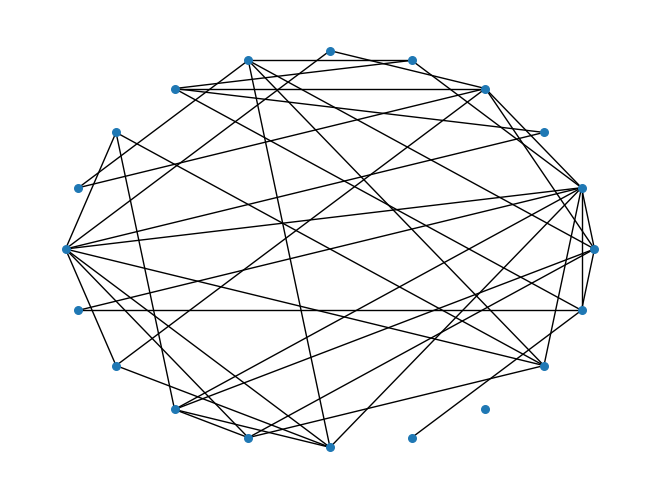

This chart was generated by the following Python code:
#!F:PythonWorkSpace
# encoding: utf-8
'''
@author: wangshicheng
@license: Copyright 2018-2010, Facebook.
@contact: icandicefly@163.com
@software: never ,never,never.... give up
@file: 0105.py
@time: 2019/7/8 17:43
@desc:
'''
"""
2.2 ER随机图
ER随机图是早期研究得比较多的一类“复杂”网络，
模型的基本思想是以概率p连接N个节点中的每一对节点。
用random_graphs.erdos_renyi_graph(n,p)方法生成一个含有n个节点、
以概率p连接的ER随机图：
"""

import networkx as nx
import matplotlib.pyplot as plt
# erdos renyi graph
# generate a graph which has n=20 nodes, probablity p = 0.2.
ER = nx.random_graphs.erdos_renyi_graph(20, 0.2)
# the shell layout
pos = nx.shell_layout(ER)
nx.draw(ER, pos, with_labels = False, node_size = 30)
plt.show()
